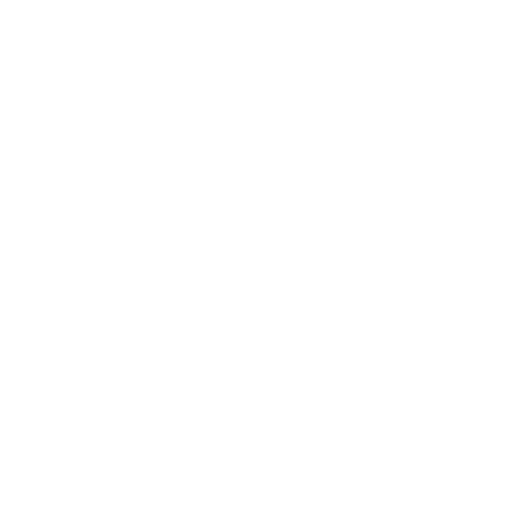
t = 0.00 s
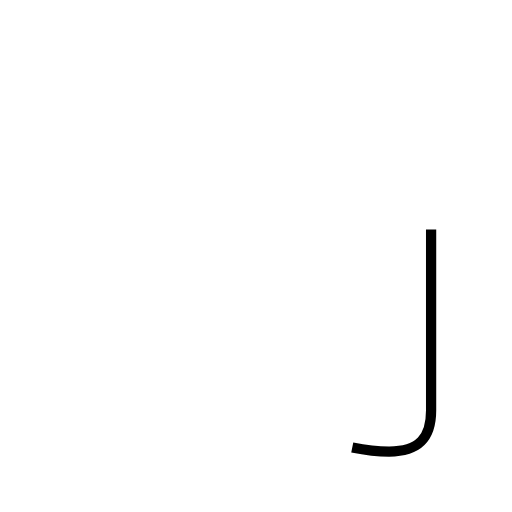
t = 0.84 s
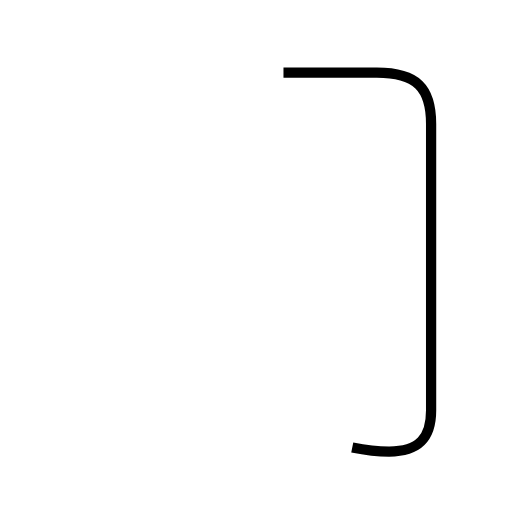
t = 1.68 s
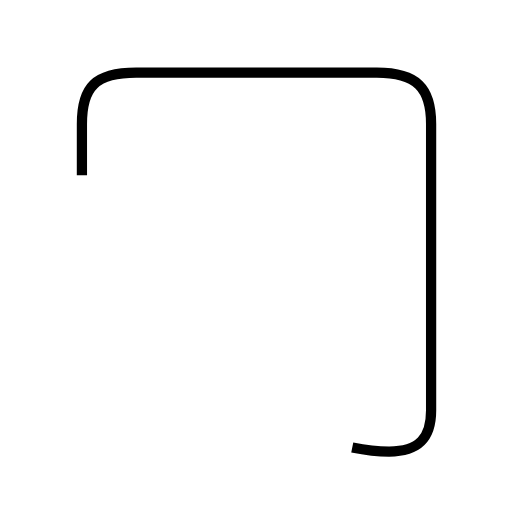
t = 2.51 s
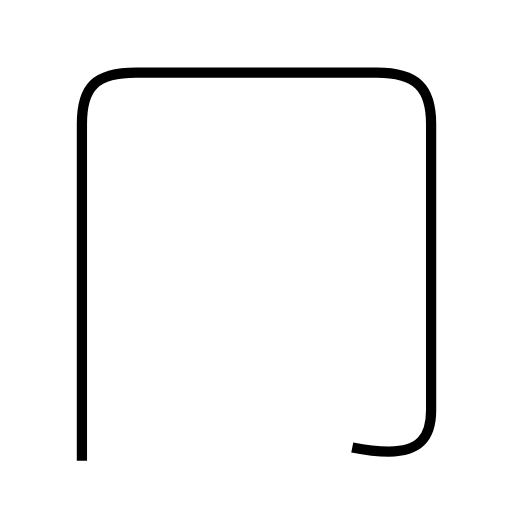
t = 3.35 s

The animated SVG that drew these frames (rendered in a browser with its animation timeline set to each time). Animation: 1 SMIL element (animate=1); one cycle of 3.35 s.

<?xml version='1.0' encoding='utf-8'?>
<svg viewBox="0.0 -6.0 50.0 50.0" version="1.1" xmlns="http://www.w3.org/2000/svg"><rect x="-1000" y="-1000" width="2000" height="2000" stroke="white" fill="white" /><g style="fill:none;stroke:#000000;stroke-width:1"><path d="M 34.4 -0.3 C 35.4 -0.1 36.6 0.1 38.0 0.1 C 41.0 0.1 42.1 -1.3 42.1 -3.9 L 42.1 -31.9 C 42.1 -35.4 40.7 -36.9 36.8 -36.9 L 13.3 -36.9 C 9.3 -36.9 8.0 -35.5 8.0 -31.9 L 8.0 1.0" transform="translate(0.0 38.0)" stroke-dasharray="111.68110166356125" stroke-dashoffset="111.68110166356125"><animate attributeName="stroke-dashoffset" from="111.68110166356125" to="0" dur="3.3504330499068375s" begin="0s; anim_end.end" fill="freeze" id="anim0" /></path></g></svg>
